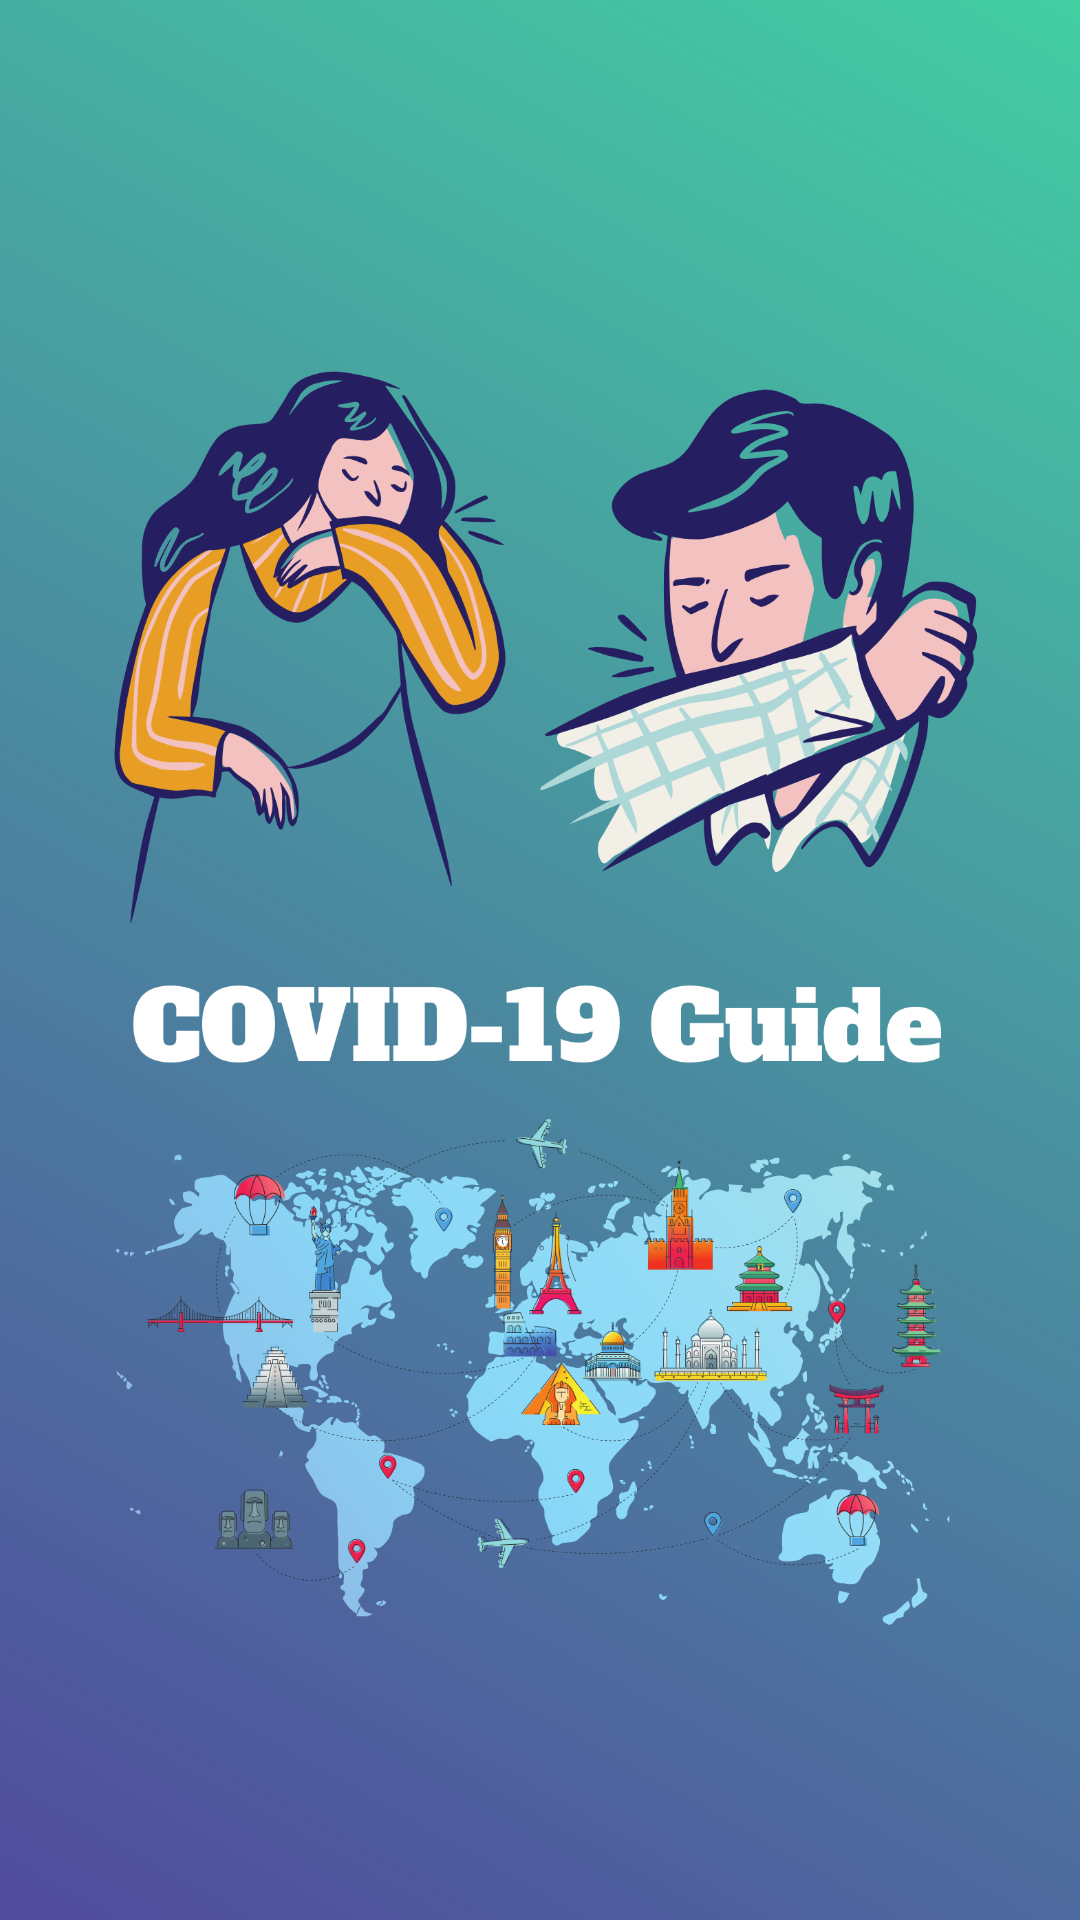

Write the Android layout XML for this screen, with the resource values it uses.
<!-- AndroidManifest.xml: activity theme FullScreenTheme -->
<!-- res/layout/activity_splash.xml -->
<?xml version="1.0" encoding="utf-8"?>
<RelativeLayout xmlns:android="http://schemas.android.com/apk/res/android"
    xmlns:tools="http://schemas.android.com/tools"
    android:layout_width="match_parent"
    android:layout_height="match_parent"
    android:background="@drawable/gradient_green"
    tools:context=".activities.SplashActivity">

    <ImageView
        android:id="@+id/logo"
        android:layout_width="match_parent"
        android:layout_height="match_parent"
        android:layout_centerInParent="true"
        android:layout_margin="@dimen/layout_margin_small"
        android:scaleType="fitCenter"
        android:src="@drawable/covid_logo"
        tools:ignore="ContentDescription" />

</RelativeLayout>
<!-- resources referenced by this layout -->
<resources>
  <dimen name="layout_margin_small">8dp</dimen>
  <!-- drawable covid_logo: png bitmap (drawable-hdpi, 312509 bytes) -->
  <!-- drawable gradient_green (drawable) -->
  <?xml version="1.0" encoding="utf-8"?>
  <shape xmlns:android="http://schemas.android.com/apk/res/android"
      android:shape="rectangle">
  
      <gradient
          android:angle="45"
          android:endColor="#43cea2"
          android:startColor="#514A9D" />
  
  </shape>
  <style name="FullScreenTheme" parent="AppTheme">
          <item name="windowActionBar">false</item>
          <item name="windowNoTitle">true</item>
          <item name="android:windowFullscreen">true</item>
      </style>
  <style name="AppTheme" parent="Theme.AppCompat.Light.DarkActionBar">
          
          <item name="colorPrimary">@color/colorPrimary</item>
          <item name="colorPrimaryDark">@color/colorPrimaryDark</item>
          <item name="colorAccent">@color/colorAccent</item>
      </style>
  <color name="colorPrimary">#6C63FF</color>
  <color name="colorPrimaryDark">#3f1dcb</color>
  <color name="colorAccent">#EE4178</color>
</resources>
